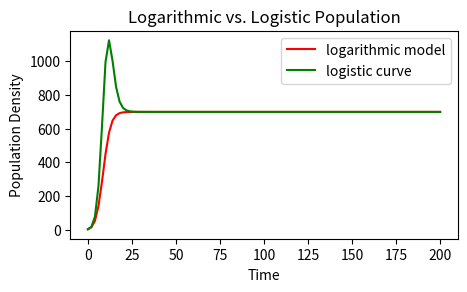

Reproduce this figure in Python.
import numpy as np
import matplotlib.pyplot as plt
#
# this code will compute an explicit Euler approximation
# for the logarithmic model
#
initial_time = 0.0
final_time = 200.0
nsteps = 100
dt = float((final_time - initial_time)/nsteps)
alpha = 2.1
beta = 0.003
gamma = alpha / ( np.log(alpha) - np.log(beta) )
P0 = 3.5
#
# set up storage for the approximation
# ------------------------------------
#
tvals = np.full(nsteps+1, 0.0, dtype="float")
slogs = np.full(nsteps+1, 0.0, dtype="float")
slns = np.full(nsteps+1, 0.0, dtype="float")
#
# set initial point
# -----------------
#
tvals[0] = initial_time
slogs[0] = P0
slns[0] = P0
a1 = 1.0 + alpha * dt
b1 = beta * dt
g1 = gamma * dt
for i in range(1,nsteps+1):
    tvals[i] = tvals[i-1] + dt
    stmp = slns[i-1]
    sltmp = np.log(stmp)
    slns[i] = a1 * stmp - g1 * stmp * sltmp
    slogs[i] = a1 * stmp - b1 * stmp * stmp
#
# graphics
# --------
#
plt.figure(figsize=(5, 2.7))
plt.title("Logarithmic vs. Logistic Population")
plt.xlabel("Time")
plt.ylabel("Population Density")
plt.plot(tvals, slns, 'r', label='logarithmic model')
plt.plot(tvals, slogs, 'g', label='logistic curve')
plt.legend()
plt.show()